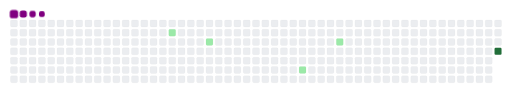
t = 0.00 s
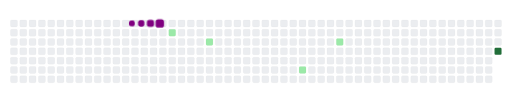
t = 1.67 s
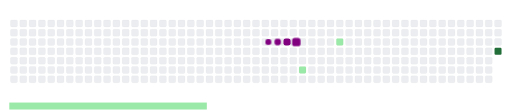
t = 3.33 s
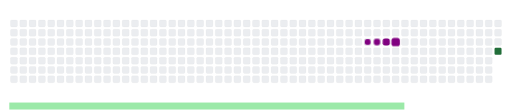
t = 5.00 s
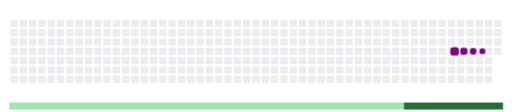
t = 6.67 s
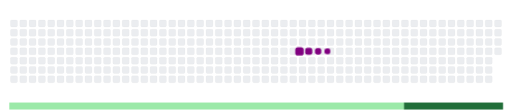
t = 8.33 s

The animated SVG that drew these frames (rendered in a browser with its animation timeline set to each time). Animation: 11 CSS @keyframes rules; frames cover the first 8.33 s, repeats indefinitely.

<svg viewBox="-16 -32 880 192" width="880" height="192" xmlns="http://www.w3.org/2000/svg"><desc>Generated with https://github.com/Platane/snk</desc><style>:root{--cb:#1b1f230a;--cs:purple;--ce:#ebedf0;--c0:#ebedf0;--c1:#9be9a8;--c2:#40c463;--c3:#30a14e;--c4:#216e39}.c{shape-rendering:geometricPrecision;fill:var(--ce);stroke-width:1px;stroke:var(--cb);animation:none 11900ms linear infinite;width:12px;height:12px}@keyframes c0{15.96%{fill:var(--c1)}15.98%,100%{fill:var(--ce)}}.c.c0{fill:var(--c1);animation-name:c0}@keyframes c1{20.16%{fill:var(--c1)}20.18%,100%{fill:var(--ce)}}.c.c1{fill:var(--c1);animation-name:c1}@keyframes c2{31.08%{fill:var(--c1)}31.1%,100%{fill:var(--ce)}}.c.c2{fill:var(--c1);animation-name:c2}@keyframes c3{36.96%{fill:var(--c1)}36.98%,100%{fill:var(--ce)}}.c.c3{fill:var(--c1);animation-name:c3}@keyframes c4{52.09%{fill:var(--c4)}52.11%,100%{fill:var(--ce)}}.c.c4{fill:var(--c4);animation-name:c4}.u{transform-origin:0 0;transform:scale(0,1);animation:none linear 11900ms infinite}@keyframes u0{15.96%{transform:scale(0.000,1)}15.98%,20.16%{transform:scale(0.250,1)}20.18%,31.08%{transform:scale(0.500,1)}31.1%,36.96%{transform:scale(0.750,1)}36.98%,100%{transform:scale(1.000,1)}}.u.u0{fill:var(--c1);animation-name:u0;transform-origin:0.0px 0}@keyframes u1{52.09%{transform:scale(0.000,1)}52.11%,100%{transform:scale(1.000,1)}}.u.u1{fill:var(--c4);animation-name:u1;transform-origin:678.4px 0}.s{shape-rendering:geometricPrecision;fill:var(--cs);animation:none linear 11900ms infinite}@keyframes s0{0%,99.16%{transform:translate(0px,-16px)}0.84%{transform:translate(0px,0px)}15.13%{transform:translate(272px,0px)}15.97%{transform:translate(272px,16px)}19.33%{transform:translate(336px,16px)}20.17%{transform:translate(336px,32px)}28.57%{transform:translate(496px,32px)}31.09%{transform:translate(496px,80px)}34.45%{transform:translate(560px,80px)}36.97%{transform:translate(560px,32px)}51.26%{transform:translate(832px,32px)}52.1%{transform:translate(832px,48px)}86.55%{transform:translate(176px,48px)}88.24%{transform:translate(176px,16px)}89.92%{transform:translate(144px,16px)}91.6%{transform:translate(144px,-16px)}}.s.s0{transform:translate(0px,-16px);animation-name:s0}@keyframes s1{0%,99.16%{transform:translate(16px,-16px)}0.84%{transform:translate(0px,-16px)}1.68%{transform:translate(0px,0px)}15.97%{transform:translate(272px,0px)}16.81%{transform:translate(272px,16px)}20.17%{transform:translate(336px,16px)}21.01%{transform:translate(336px,32px)}29.41%{transform:translate(496px,32px)}31.93%{transform:translate(496px,80px)}35.29%{transform:translate(560px,80px)}37.82%{transform:translate(560px,32px)}52.1%{transform:translate(832px,32px)}52.94%{transform:translate(832px,48px)}87.39%{transform:translate(176px,48px)}89.08%{transform:translate(176px,16px)}90.76%{transform:translate(144px,16px)}92.44%{transform:translate(144px,-16px)}}.s.s1{transform:translate(16px,-16px);animation-name:s1}@keyframes s2{0%,99.16%{transform:translate(32px,-16px)}1.68%{transform:translate(0px,-16px)}2.52%{transform:translate(0px,0px)}16.81%{transform:translate(272px,0px)}17.65%{transform:translate(272px,16px)}21.01%{transform:translate(336px,16px)}21.85%{transform:translate(336px,32px)}30.25%{transform:translate(496px,32px)}32.77%{transform:translate(496px,80px)}36.13%{transform:translate(560px,80px)}38.66%{transform:translate(560px,32px)}52.94%{transform:translate(832px,32px)}53.78%{transform:translate(832px,48px)}88.24%{transform:translate(176px,48px)}89.92%{transform:translate(176px,16px)}91.6%{transform:translate(144px,16px)}93.28%{transform:translate(144px,-16px)}}.s.s2{transform:translate(32px,-16px);animation-name:s2}@keyframes s3{0%,99.16%{transform:translate(48px,-16px)}2.52%{transform:translate(0px,-16px)}3.36%{transform:translate(0px,0px)}17.65%{transform:translate(272px,0px)}18.49%{transform:translate(272px,16px)}21.85%{transform:translate(336px,16px)}22.69%{transform:translate(336px,32px)}31.09%{transform:translate(496px,32px)}33.61%{transform:translate(496px,80px)}36.97%{transform:translate(560px,80px)}39.5%{transform:translate(560px,32px)}53.78%{transform:translate(832px,32px)}54.62%{transform:translate(832px,48px)}89.08%{transform:translate(176px,48px)}90.76%{transform:translate(176px,16px)}92.44%{transform:translate(144px,16px)}94.12%{transform:translate(144px,-16px)}}.s.s3{transform:translate(48px,-16px);animation-name:s3}</style><rect class="c" x="2" y="2" rx="2" ry="2"/><rect class="c" x="2" y="18" rx="2" ry="2"/><rect class="c" x="2" y="34" rx="2" ry="2"/><rect class="c" x="2" y="50" rx="2" ry="2"/><rect class="c" x="2" y="66" rx="2" ry="2"/><rect class="c" x="2" y="82" rx="2" ry="2"/><rect class="c" x="2" y="98" rx="2" ry="2"/><rect class="c" x="18" y="2" rx="2" ry="2"/><rect class="c" x="18" y="18" rx="2" ry="2"/><rect class="c" x="18" y="34" rx="2" ry="2"/><rect class="c" x="18" y="50" rx="2" ry="2"/><rect class="c" x="18" y="66" rx="2" ry="2"/><rect class="c" x="18" y="82" rx="2" ry="2"/><rect class="c" x="18" y="98" rx="2" ry="2"/><rect class="c" x="34" y="2" rx="2" ry="2"/><rect class="c" x="34" y="18" rx="2" ry="2"/><rect class="c" x="34" y="34" rx="2" ry="2"/><rect class="c" x="34" y="50" rx="2" ry="2"/><rect class="c" x="34" y="66" rx="2" ry="2"/><rect class="c" x="34" y="82" rx="2" ry="2"/><rect class="c" x="34" y="98" rx="2" ry="2"/><rect class="c" x="50" y="2" rx="2" ry="2"/><rect class="c" x="50" y="18" rx="2" ry="2"/><rect class="c" x="50" y="34" rx="2" ry="2"/><rect class="c" x="50" y="50" rx="2" ry="2"/><rect class="c" x="50" y="66" rx="2" ry="2"/><rect class="c" x="50" y="82" rx="2" ry="2"/><rect class="c" x="50" y="98" rx="2" ry="2"/><rect class="c" x="66" y="2" rx="2" ry="2"/><rect class="c" x="66" y="18" rx="2" ry="2"/><rect class="c" x="66" y="34" rx="2" ry="2"/><rect class="c" x="66" y="50" rx="2" ry="2"/><rect class="c" x="66" y="66" rx="2" ry="2"/><rect class="c" x="66" y="82" rx="2" ry="2"/><rect class="c" x="66" y="98" rx="2" ry="2"/><rect class="c" x="82" y="2" rx="2" ry="2"/><rect class="c" x="82" y="18" rx="2" ry="2"/><rect class="c" x="82" y="34" rx="2" ry="2"/><rect class="c" x="82" y="50" rx="2" ry="2"/><rect class="c" x="82" y="66" rx="2" ry="2"/><rect class="c" x="82" y="82" rx="2" ry="2"/><rect class="c" x="82" y="98" rx="2" ry="2"/><rect class="c" x="98" y="2" rx="2" ry="2"/><rect class="c" x="98" y="18" rx="2" ry="2"/><rect class="c" x="98" y="34" rx="2" ry="2"/><rect class="c" x="98" y="50" rx="2" ry="2"/><rect class="c" x="98" y="66" rx="2" ry="2"/><rect class="c" x="98" y="82" rx="2" ry="2"/><rect class="c" x="98" y="98" rx="2" ry="2"/><rect class="c" x="114" y="2" rx="2" ry="2"/><rect class="c" x="114" y="18" rx="2" ry="2"/><rect class="c" x="114" y="34" rx="2" ry="2"/><rect class="c" x="114" y="50" rx="2" ry="2"/><rect class="c" x="114" y="66" rx="2" ry="2"/><rect class="c" x="114" y="82" rx="2" ry="2"/><rect class="c" x="114" y="98" rx="2" ry="2"/><rect class="c" x="130" y="2" rx="2" ry="2"/><rect class="c" x="130" y="18" rx="2" ry="2"/><rect class="c" x="130" y="34" rx="2" ry="2"/><rect class="c" x="130" y="50" rx="2" ry="2"/><rect class="c" x="130" y="66" rx="2" ry="2"/><rect class="c" x="130" y="82" rx="2" ry="2"/><rect class="c" x="130" y="98" rx="2" ry="2"/><rect class="c" x="146" y="2" rx="2" ry="2"/><rect class="c" x="146" y="18" rx="2" ry="2"/><rect class="c" x="146" y="34" rx="2" ry="2"/><rect class="c" x="146" y="50" rx="2" ry="2"/><rect class="c" x="146" y="66" rx="2" ry="2"/><rect class="c" x="146" y="82" rx="2" ry="2"/><rect class="c" x="146" y="98" rx="2" ry="2"/><rect class="c" x="162" y="2" rx="2" ry="2"/><rect class="c" x="162" y="18" rx="2" ry="2"/><rect class="c" x="162" y="34" rx="2" ry="2"/><rect class="c" x="162" y="50" rx="2" ry="2"/><rect class="c" x="162" y="66" rx="2" ry="2"/><rect class="c" x="162" y="82" rx="2" ry="2"/><rect class="c" x="162" y="98" rx="2" ry="2"/><rect class="c" x="178" y="2" rx="2" ry="2"/><rect class="c" x="178" y="18" rx="2" ry="2"/><rect class="c" x="178" y="34" rx="2" ry="2"/><rect class="c" x="178" y="50" rx="2" ry="2"/><rect class="c" x="178" y="66" rx="2" ry="2"/><rect class="c" x="178" y="82" rx="2" ry="2"/><rect class="c" x="178" y="98" rx="2" ry="2"/><rect class="c" x="194" y="2" rx="2" ry="2"/><rect class="c" x="194" y="18" rx="2" ry="2"/><rect class="c" x="194" y="34" rx="2" ry="2"/><rect class="c" x="194" y="50" rx="2" ry="2"/><rect class="c" x="194" y="66" rx="2" ry="2"/><rect class="c" x="194" y="82" rx="2" ry="2"/><rect class="c" x="194" y="98" rx="2" ry="2"/><rect class="c" x="210" y="2" rx="2" ry="2"/><rect class="c" x="210" y="18" rx="2" ry="2"/><rect class="c" x="210" y="34" rx="2" ry="2"/><rect class="c" x="210" y="50" rx="2" ry="2"/><rect class="c" x="210" y="66" rx="2" ry="2"/><rect class="c" x="210" y="82" rx="2" ry="2"/><rect class="c" x="210" y="98" rx="2" ry="2"/><rect class="c" x="226" y="2" rx="2" ry="2"/><rect class="c" x="226" y="18" rx="2" ry="2"/><rect class="c" x="226" y="34" rx="2" ry="2"/><rect class="c" x="226" y="50" rx="2" ry="2"/><rect class="c" x="226" y="66" rx="2" ry="2"/><rect class="c" x="226" y="82" rx="2" ry="2"/><rect class="c" x="226" y="98" rx="2" ry="2"/><rect class="c" x="242" y="2" rx="2" ry="2"/><rect class="c" x="242" y="18" rx="2" ry="2"/><rect class="c" x="242" y="34" rx="2" ry="2"/><rect class="c" x="242" y="50" rx="2" ry="2"/><rect class="c" x="242" y="66" rx="2" ry="2"/><rect class="c" x="242" y="82" rx="2" ry="2"/><rect class="c" x="242" y="98" rx="2" ry="2"/><rect class="c" x="258" y="2" rx="2" ry="2"/><rect class="c" x="258" y="18" rx="2" ry="2"/><rect class="c" x="258" y="34" rx="2" ry="2"/><rect class="c" x="258" y="50" rx="2" ry="2"/><rect class="c" x="258" y="66" rx="2" ry="2"/><rect class="c" x="258" y="82" rx="2" ry="2"/><rect class="c" x="258" y="98" rx="2" ry="2"/><rect class="c" x="274" y="2" rx="2" ry="2"/><rect class="c c0" x="274" y="18" rx="2" ry="2"/><rect class="c" x="274" y="34" rx="2" ry="2"/><rect class="c" x="274" y="50" rx="2" ry="2"/><rect class="c" x="274" y="66" rx="2" ry="2"/><rect class="c" x="274" y="82" rx="2" ry="2"/><rect class="c" x="274" y="98" rx="2" ry="2"/><rect class="c" x="290" y="2" rx="2" ry="2"/><rect class="c" x="290" y="18" rx="2" ry="2"/><rect class="c" x="290" y="34" rx="2" ry="2"/><rect class="c" x="290" y="50" rx="2" ry="2"/><rect class="c" x="290" y="66" rx="2" ry="2"/><rect class="c" x="290" y="82" rx="2" ry="2"/><rect class="c" x="290" y="98" rx="2" ry="2"/><rect class="c" x="306" y="2" rx="2" ry="2"/><rect class="c" x="306" y="18" rx="2" ry="2"/><rect class="c" x="306" y="34" rx="2" ry="2"/><rect class="c" x="306" y="50" rx="2" ry="2"/><rect class="c" x="306" y="66" rx="2" ry="2"/><rect class="c" x="306" y="82" rx="2" ry="2"/><rect class="c" x="306" y="98" rx="2" ry="2"/><rect class="c" x="322" y="2" rx="2" ry="2"/><rect class="c" x="322" y="18" rx="2" ry="2"/><rect class="c" x="322" y="34" rx="2" ry="2"/><rect class="c" x="322" y="50" rx="2" ry="2"/><rect class="c" x="322" y="66" rx="2" ry="2"/><rect class="c" x="322" y="82" rx="2" ry="2"/><rect class="c" x="322" y="98" rx="2" ry="2"/><rect class="c" x="338" y="2" rx="2" ry="2"/><rect class="c" x="338" y="18" rx="2" ry="2"/><rect class="c c1" x="338" y="34" rx="2" ry="2"/><rect class="c" x="338" y="50" rx="2" ry="2"/><rect class="c" x="338" y="66" rx="2" ry="2"/><rect class="c" x="338" y="82" rx="2" ry="2"/><rect class="c" x="338" y="98" rx="2" ry="2"/><rect class="c" x="354" y="2" rx="2" ry="2"/><rect class="c" x="354" y="18" rx="2" ry="2"/><rect class="c" x="354" y="34" rx="2" ry="2"/><rect class="c" x="354" y="50" rx="2" ry="2"/><rect class="c" x="354" y="66" rx="2" ry="2"/><rect class="c" x="354" y="82" rx="2" ry="2"/><rect class="c" x="354" y="98" rx="2" ry="2"/><rect class="c" x="370" y="2" rx="2" ry="2"/><rect class="c" x="370" y="18" rx="2" ry="2"/><rect class="c" x="370" y="34" rx="2" ry="2"/><rect class="c" x="370" y="50" rx="2" ry="2"/><rect class="c" x="370" y="66" rx="2" ry="2"/><rect class="c" x="370" y="82" rx="2" ry="2"/><rect class="c" x="370" y="98" rx="2" ry="2"/><rect class="c" x="386" y="2" rx="2" ry="2"/><rect class="c" x="386" y="18" rx="2" ry="2"/><rect class="c" x="386" y="34" rx="2" ry="2"/><rect class="c" x="386" y="50" rx="2" ry="2"/><rect class="c" x="386" y="66" rx="2" ry="2"/><rect class="c" x="386" y="82" rx="2" ry="2"/><rect class="c" x="386" y="98" rx="2" ry="2"/><rect class="c" x="402" y="2" rx="2" ry="2"/><rect class="c" x="402" y="18" rx="2" ry="2"/><rect class="c" x="402" y="34" rx="2" ry="2"/><rect class="c" x="402" y="50" rx="2" ry="2"/><rect class="c" x="402" y="66" rx="2" ry="2"/><rect class="c" x="402" y="82" rx="2" ry="2"/><rect class="c" x="402" y="98" rx="2" ry="2"/><rect class="c" x="418" y="2" rx="2" ry="2"/><rect class="c" x="418" y="18" rx="2" ry="2"/><rect class="c" x="418" y="34" rx="2" ry="2"/><rect class="c" x="418" y="50" rx="2" ry="2"/><rect class="c" x="418" y="66" rx="2" ry="2"/><rect class="c" x="418" y="82" rx="2" ry="2"/><rect class="c" x="418" y="98" rx="2" ry="2"/><rect class="c" x="434" y="2" rx="2" ry="2"/><rect class="c" x="434" y="18" rx="2" ry="2"/><rect class="c" x="434" y="34" rx="2" ry="2"/><rect class="c" x="434" y="50" rx="2" ry="2"/><rect class="c" x="434" y="66" rx="2" ry="2"/><rect class="c" x="434" y="82" rx="2" ry="2"/><rect class="c" x="434" y="98" rx="2" ry="2"/><rect class="c" x="450" y="2" rx="2" ry="2"/><rect class="c" x="450" y="18" rx="2" ry="2"/><rect class="c" x="450" y="34" rx="2" ry="2"/><rect class="c" x="450" y="50" rx="2" ry="2"/><rect class="c" x="450" y="66" rx="2" ry="2"/><rect class="c" x="450" y="82" rx="2" ry="2"/><rect class="c" x="450" y="98" rx="2" ry="2"/><rect class="c" x="466" y="2" rx="2" ry="2"/><rect class="c" x="466" y="18" rx="2" ry="2"/><rect class="c" x="466" y="34" rx="2" ry="2"/><rect class="c" x="466" y="50" rx="2" ry="2"/><rect class="c" x="466" y="66" rx="2" ry="2"/><rect class="c" x="466" y="82" rx="2" ry="2"/><rect class="c" x="466" y="98" rx="2" ry="2"/><rect class="c" x="482" y="2" rx="2" ry="2"/><rect class="c" x="482" y="18" rx="2" ry="2"/><rect class="c" x="482" y="34" rx="2" ry="2"/><rect class="c" x="482" y="50" rx="2" ry="2"/><rect class="c" x="482" y="66" rx="2" ry="2"/><rect class="c" x="482" y="82" rx="2" ry="2"/><rect class="c" x="482" y="98" rx="2" ry="2"/><rect class="c" x="498" y="2" rx="2" ry="2"/><rect class="c" x="498" y="18" rx="2" ry="2"/><rect class="c" x="498" y="34" rx="2" ry="2"/><rect class="c" x="498" y="50" rx="2" ry="2"/><rect class="c" x="498" y="66" rx="2" ry="2"/><rect class="c c2" x="498" y="82" rx="2" ry="2"/><rect class="c" x="498" y="98" rx="2" ry="2"/><rect class="c" x="514" y="2" rx="2" ry="2"/><rect class="c" x="514" y="18" rx="2" ry="2"/><rect class="c" x="514" y="34" rx="2" ry="2"/><rect class="c" x="514" y="50" rx="2" ry="2"/><rect class="c" x="514" y="66" rx="2" ry="2"/><rect class="c" x="514" y="82" rx="2" ry="2"/><rect class="c" x="514" y="98" rx="2" ry="2"/><rect class="c" x="530" y="2" rx="2" ry="2"/><rect class="c" x="530" y="18" rx="2" ry="2"/><rect class="c" x="530" y="34" rx="2" ry="2"/><rect class="c" x="530" y="50" rx="2" ry="2"/><rect class="c" x="530" y="66" rx="2" ry="2"/><rect class="c" x="530" y="82" rx="2" ry="2"/><rect class="c" x="530" y="98" rx="2" ry="2"/><rect class="c" x="546" y="2" rx="2" ry="2"/><rect class="c" x="546" y="18" rx="2" ry="2"/><rect class="c" x="546" y="34" rx="2" ry="2"/><rect class="c" x="546" y="50" rx="2" ry="2"/><rect class="c" x="546" y="66" rx="2" ry="2"/><rect class="c" x="546" y="82" rx="2" ry="2"/><rect class="c" x="546" y="98" rx="2" ry="2"/><rect class="c" x="562" y="2" rx="2" ry="2"/><rect class="c" x="562" y="18" rx="2" ry="2"/><rect class="c c3" x="562" y="34" rx="2" ry="2"/><rect class="c" x="562" y="50" rx="2" ry="2"/><rect class="c" x="562" y="66" rx="2" ry="2"/><rect class="c" x="562" y="82" rx="2" ry="2"/><rect class="c" x="562" y="98" rx="2" ry="2"/><rect class="c" x="578" y="2" rx="2" ry="2"/><rect class="c" x="578" y="18" rx="2" ry="2"/><rect class="c" x="578" y="34" rx="2" ry="2"/><rect class="c" x="578" y="50" rx="2" ry="2"/><rect class="c" x="578" y="66" rx="2" ry="2"/><rect class="c" x="578" y="82" rx="2" ry="2"/><rect class="c" x="578" y="98" rx="2" ry="2"/><rect class="c" x="594" y="2" rx="2" ry="2"/><rect class="c" x="594" y="18" rx="2" ry="2"/><rect class="c" x="594" y="34" rx="2" ry="2"/><rect class="c" x="594" y="50" rx="2" ry="2"/><rect class="c" x="594" y="66" rx="2" ry="2"/><rect class="c" x="594" y="82" rx="2" ry="2"/><rect class="c" x="594" y="98" rx="2" ry="2"/><rect class="c" x="610" y="2" rx="2" ry="2"/><rect class="c" x="610" y="18" rx="2" ry="2"/><rect class="c" x="610" y="34" rx="2" ry="2"/><rect class="c" x="610" y="50" rx="2" ry="2"/><rect class="c" x="610" y="66" rx="2" ry="2"/><rect class="c" x="610" y="82" rx="2" ry="2"/><rect class="c" x="610" y="98" rx="2" ry="2"/><rect class="c" x="626" y="2" rx="2" ry="2"/><rect class="c" x="626" y="18" rx="2" ry="2"/><rect class="c" x="626" y="34" rx="2" ry="2"/><rect class="c" x="626" y="50" rx="2" ry="2"/><rect class="c" x="626" y="66" rx="2" ry="2"/><rect class="c" x="626" y="82" rx="2" ry="2"/><rect class="c" x="626" y="98" rx="2" ry="2"/><rect class="c" x="642" y="2" rx="2" ry="2"/><rect class="c" x="642" y="18" rx="2" ry="2"/><rect class="c" x="642" y="34" rx="2" ry="2"/><rect class="c" x="642" y="50" rx="2" ry="2"/><rect class="c" x="642" y="66" rx="2" ry="2"/><rect class="c" x="642" y="82" rx="2" ry="2"/><rect class="c" x="642" y="98" rx="2" ry="2"/><rect class="c" x="658" y="2" rx="2" ry="2"/><rect class="c" x="658" y="18" rx="2" ry="2"/><rect class="c" x="658" y="34" rx="2" ry="2"/><rect class="c" x="658" y="50" rx="2" ry="2"/><rect class="c" x="658" y="66" rx="2" ry="2"/><rect class="c" x="658" y="82" rx="2" ry="2"/><rect class="c" x="658" y="98" rx="2" ry="2"/><rect class="c" x="674" y="2" rx="2" ry="2"/><rect class="c" x="674" y="18" rx="2" ry="2"/><rect class="c" x="674" y="34" rx="2" ry="2"/><rect class="c" x="674" y="50" rx="2" ry="2"/><rect class="c" x="674" y="66" rx="2" ry="2"/><rect class="c" x="674" y="82" rx="2" ry="2"/><rect class="c" x="674" y="98" rx="2" ry="2"/><rect class="c" x="690" y="2" rx="2" ry="2"/><rect class="c" x="690" y="18" rx="2" ry="2"/><rect class="c" x="690" y="34" rx="2" ry="2"/><rect class="c" x="690" y="50" rx="2" ry="2"/><rect class="c" x="690" y="66" rx="2" ry="2"/><rect class="c" x="690" y="82" rx="2" ry="2"/><rect class="c" x="690" y="98" rx="2" ry="2"/><rect class="c" x="706" y="2" rx="2" ry="2"/><rect class="c" x="706" y="18" rx="2" ry="2"/><rect class="c" x="706" y="34" rx="2" ry="2"/><rect class="c" x="706" y="50" rx="2" ry="2"/><rect class="c" x="706" y="66" rx="2" ry="2"/><rect class="c" x="706" y="82" rx="2" ry="2"/><rect class="c" x="706" y="98" rx="2" ry="2"/><rect class="c" x="722" y="2" rx="2" ry="2"/><rect class="c" x="722" y="18" rx="2" ry="2"/><rect class="c" x="722" y="34" rx="2" ry="2"/><rect class="c" x="722" y="50" rx="2" ry="2"/><rect class="c" x="722" y="66" rx="2" ry="2"/><rect class="c" x="722" y="82" rx="2" ry="2"/><rect class="c" x="722" y="98" rx="2" ry="2"/><rect class="c" x="738" y="2" rx="2" ry="2"/><rect class="c" x="738" y="18" rx="2" ry="2"/><rect class="c" x="738" y="34" rx="2" ry="2"/><rect class="c" x="738" y="50" rx="2" ry="2"/><rect class="c" x="738" y="66" rx="2" ry="2"/><rect class="c" x="738" y="82" rx="2" ry="2"/><rect class="c" x="738" y="98" rx="2" ry="2"/><rect class="c" x="754" y="2" rx="2" ry="2"/><rect class="c" x="754" y="18" rx="2" ry="2"/><rect class="c" x="754" y="34" rx="2" ry="2"/><rect class="c" x="754" y="50" rx="2" ry="2"/><rect class="c" x="754" y="66" rx="2" ry="2"/><rect class="c" x="754" y="82" rx="2" ry="2"/><rect class="c" x="754" y="98" rx="2" ry="2"/><rect class="c" x="770" y="2" rx="2" ry="2"/><rect class="c" x="770" y="18" rx="2" ry="2"/><rect class="c" x="770" y="34" rx="2" ry="2"/><rect class="c" x="770" y="50" rx="2" ry="2"/><rect class="c" x="770" y="66" rx="2" ry="2"/><rect class="c" x="770" y="82" rx="2" ry="2"/><rect class="c" x="770" y="98" rx="2" ry="2"/><rect class="c" x="786" y="2" rx="2" ry="2"/><rect class="c" x="786" y="18" rx="2" ry="2"/><rect class="c" x="786" y="34" rx="2" ry="2"/><rect class="c" x="786" y="50" rx="2" ry="2"/><rect class="c" x="786" y="66" rx="2" ry="2"/><rect class="c" x="786" y="82" rx="2" ry="2"/><rect class="c" x="786" y="98" rx="2" ry="2"/><rect class="c" x="802" y="2" rx="2" ry="2"/><rect class="c" x="802" y="18" rx="2" ry="2"/><rect class="c" x="802" y="34" rx="2" ry="2"/><rect class="c" x="802" y="50" rx="2" ry="2"/><rect class="c" x="802" y="66" rx="2" ry="2"/><rect class="c" x="802" y="82" rx="2" ry="2"/><rect class="c" x="802" y="98" rx="2" ry="2"/><rect class="c" x="818" y="2" rx="2" ry="2"/><rect class="c" x="818" y="18" rx="2" ry="2"/><rect class="c" x="818" y="34" rx="2" ry="2"/><rect class="c" x="818" y="50" rx="2" ry="2"/><rect class="c" x="818" y="66" rx="2" ry="2"/><rect class="c" x="818" y="82" rx="2" ry="2"/><rect class="c" x="818" y="98" rx="2" ry="2"/><rect class="c" x="834" y="2" rx="2" ry="2"/><rect class="c" x="834" y="18" rx="2" ry="2"/><rect class="c" x="834" y="34" rx="2" ry="2"/><rect class="c c4" x="834" y="50" rx="2" ry="2"/><rect class="u u0" height="12" width="679.0" x="0.0" y="144"/><rect class="u u1" height="12" width="170.2" x="678.4" y="144"/><rect class="s s0" x="0.8" y="0.8" width="14.4" height="14.4" rx="4.5" ry="4.5"/><rect class="s s1" x="1.8" y="1.8" width="12.3" height="12.3" rx="4.1" ry="4.1"/><rect class="s s2" x="2.6" y="2.6" width="10.8" height="10.8" rx="3.6" ry="3.6"/><rect class="s s3" x="3.0" y="3.0" width="9.9" height="9.9" rx="3.3" ry="3.3"/></svg>
